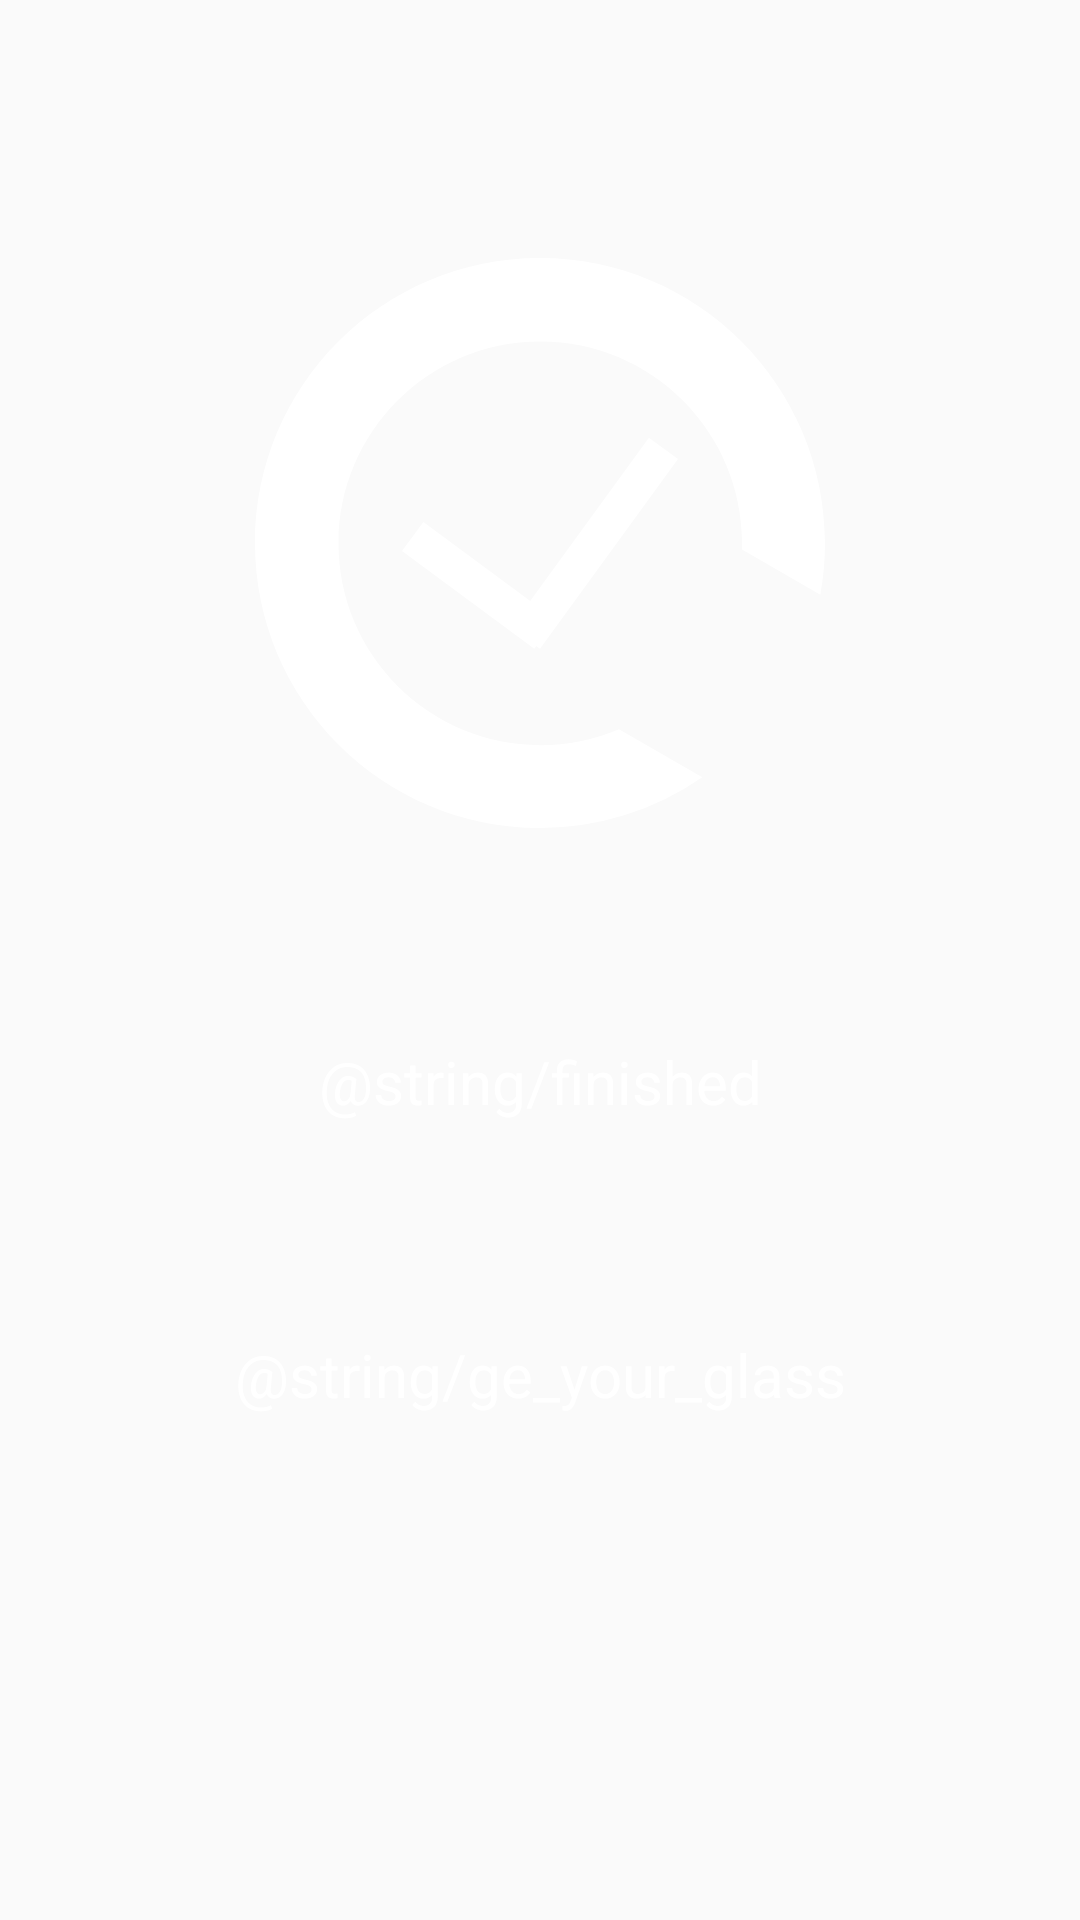

Reconstruct the res/layout file that produces this screen, plus the resources it refers to.
<!-- AndroidManifest.xml: application theme Theme.example -->
<!-- res/layout/activity_finished.xml -->
<?xml version="1.0" encoding="utf-8"?>
<androidx.constraintlayout.widget.ConstraintLayout xmlns:android="http://schemas.android.com/apk/res/android"
    xmlns:app="http://schemas.android.com/apk/res-auto"
    xmlns:tools="http://schemas.android.com/tools"
    android:layout_width="match_parent"
    android:layout_height="match_parent"
    tools:context=".FinishedActivity">

    <ImageView
        android:id="@+id/imageView5"
        android:layout_width="190dp"
        android:layout_height="190dp"
        android:src="@drawable/circle"
        app:layout_constraintBottom_toBottomOf="parent"
        app:layout_constraintEnd_toEndOf="parent"
        app:layout_constraintStart_toStartOf="parent"
        app:layout_constraintTop_toTopOf="parent"
        app:layout_constraintVertical_bias="0.191" />

    <ImageView
        android:layout_width="92dp"
        android:layout_height="92dp"
        android:src="@drawable/check"
        app:layout_constraintBottom_toBottomOf="@+id/imageView5"
        app:layout_constraintEnd_toEndOf="@+id/imageView5"
        app:layout_constraintStart_toStartOf="@+id/imageView5"
        app:layout_constraintTop_toTopOf="@+id/imageView5" />

    <TextView
        android:layout_width="wrap_content"
        android:layout_height="wrap_content"
        android:text="@string/finished"
        android:textColor="@color/white"
        android:textSize="20sp"
        app:layout_constraintBottom_toTopOf="@+id/textView3"
        app:layout_constraintEnd_toEndOf="parent"
        app:layout_constraintStart_toStartOf="parent"
        app:layout_constraintTop_toBottomOf="@+id/imageView5" />

    <TextView
        android:id="@+id/textView3"
        android:layout_width="wrap_content"
        android:layout_height="wrap_content"
        android:text="@string/ge_your_glass"
        android:textColor="@color/white"
        android:textSize="20sp"
        app:layout_constraintBottom_toBottomOf="parent"
        app:layout_constraintEnd_toEndOf="parent"
        app:layout_constraintStart_toStartOf="parent"
        app:layout_constraintTop_toBottomOf="@+id/imageView5" />

</androidx.constraintlayout.widget.ConstraintLayout>
<!-- resources referenced by this layout -->
<resources>
  <color name="white">#FFFFFFFF</color>
  <!-- drawable check (drawable) -->
  <vector xmlns:android="http://schemas.android.com/apk/res/android"
      android:width="92dp"
      android:height="72dp"
      android:viewportWidth="92"
      android:viewportHeight="72">
    <path
        android:pathData="M3.566,33.841L47.65,66.425"
        android:strokeWidth="12"
        android:fillColor="#00000000"
        android:strokeColor="#ffffff"/>
    <path
        android:pathData="M41.148,67.721L87.148,4.471"
        android:strokeWidth="12"
        android:fillColor="#00000000"
        android:strokeColor="#ffffff"/>
  </vector>
  <!-- drawable circle (drawable) -->
  <vector xmlns:android="http://schemas.android.com/apk/res/android"
      android:width="901dp"
      android:height="901dp"
      android:viewportWidth="901"
      android:viewportHeight="901">
    <path
        android:fillColor="#FFFF"
        android:pathData="M901,450.5a451.91,451.91 0,0 1,-7.39 81.64L769.86,460.69q0.15,-4.82 0.15,-9.68c0,-176.18 -142.82,-319 -319,-319s-319,142.83 -319,319 142.83,319 319,319a318,318 0,0 0,124.35 -25.15l131.66,76A448.38,448.38 0,0 1,450.5 901C201.7,901 0,699.3 0,450.5S201.7,0 450.5,0 901,201.7 901,450.5Z"/>
  </vector>
  <style name="Theme.example" parent="android:Theme.Material.Light.NoActionBar" />
</resources>
